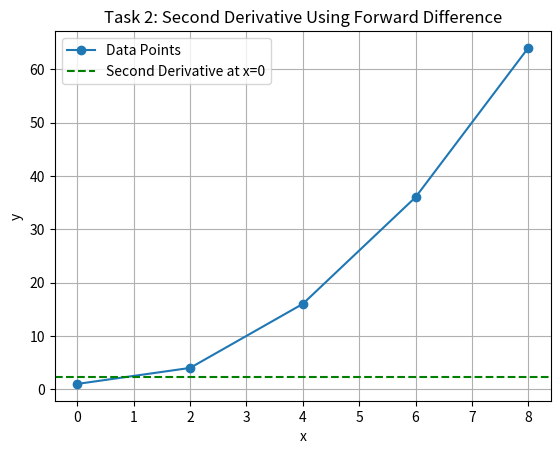

Here is the Python script that generated this plot:
import numpy as np
import matplotlib.pyplot as plt

# Data for Task 2
x = np.array([0, 2, 4, 6, 8])
y = np.array([1, 4, 16, 36, 64])

# Newton's Forward Difference Formula for Second Derivative
h = x[1] - x[0]
forward_diff_2 = (y[2] - 2 * y[1] + y[0]) / h**2

# Output the result
print("Task 2: Second Derivative at x=0 using Newton's Forward Difference Formula")
print("d²y/dx² =", forward_diff_2)

# Plotting
plt.plot(x, y, '-o', label='Data Points')
plt.axhline(forward_diff_2, color='g', linestyle='--', label='Second Derivative at x=0')
plt.title("Task 2: Second Derivative Using Forward Difference")
plt.xlabel('x')
plt.ylabel('y')
plt.legend()
plt.grid()
plt.show()
